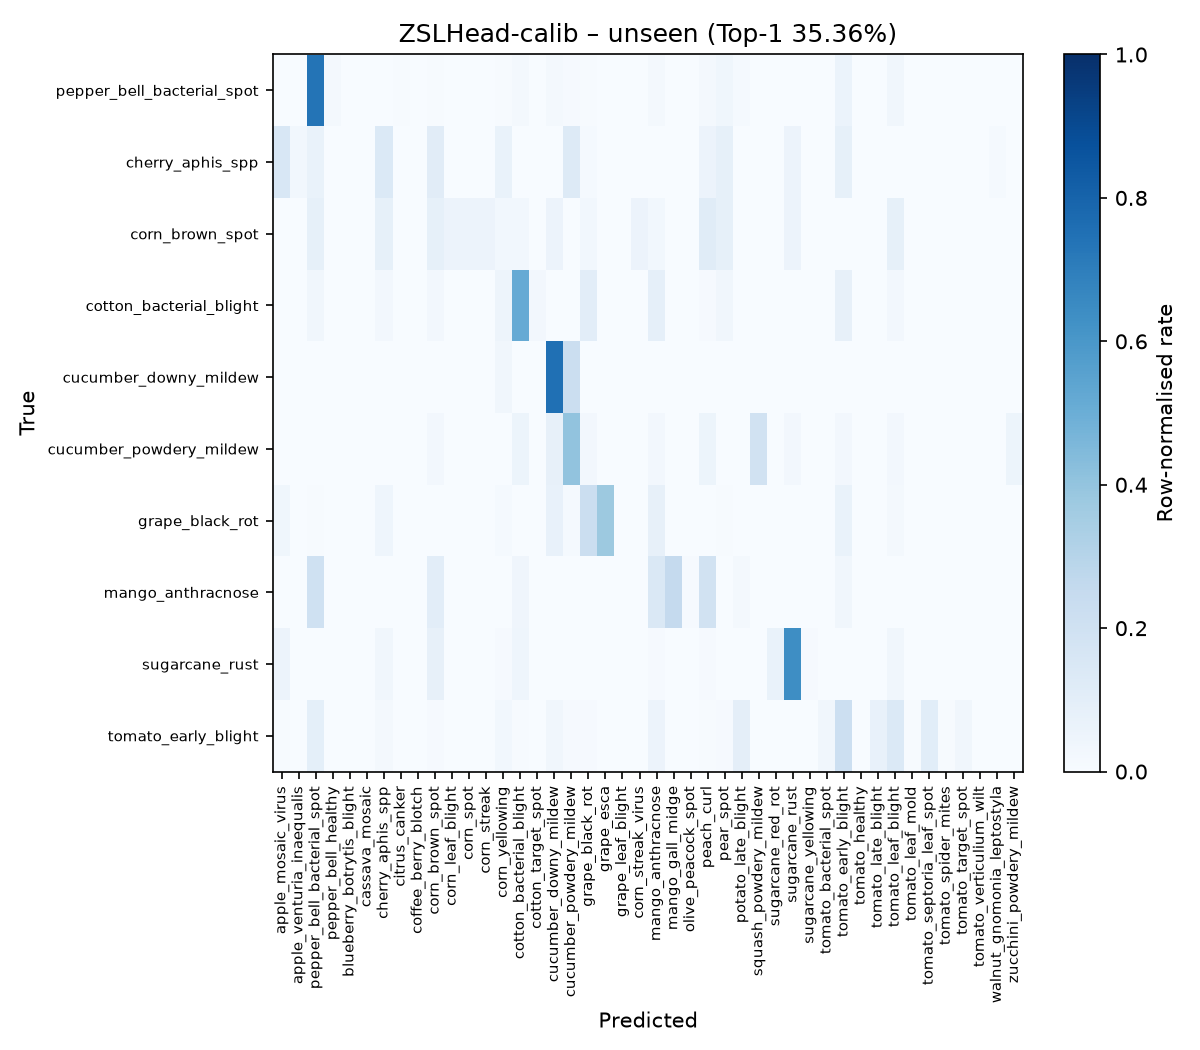

Values plotted in this chart, from the file beside it:
, apple_mosaic_virus, apple_venturia_inaequalis, pepper_bell_bacterial_spot, pepper_bell_healthy, blueberry_botrytis_blight, cassava_mosaic, cherry_aphis_spp, citrus_canker, coffee_berry_blotch, corn_brown_spot, corn_leaf_blight, corn_spot, corn_streak, corn_yellowing, cotton_bacterial_blight, cotton_target_spot, cucumber_downy_mildew, cucumber_powdery_mildew, grape_black_rot, grape_esca, grape_leaf_blight, corn_streak_virus, mango_anthracnose
pepper_bell_bacterial_spot, 0, 0, 162, 4, 0, 0, 0, 1, 0, 1, 0, 0, 0, 1, 4, 0, 4, 2, 1, 0, 0, 0, 5
cherry_aphis_spp, 11, 2, 5, 0, 0, 0, 10, 0, 0, 8, 0, 0, 0, 5, 0, 0, 0, 9, 1, 0, 0, 0, 0
corn_brown_spot, 0, 0, 3, 0, 0, 0, 3, 0, 0, 3, 2, 2, 2, 1, 1, 0, 2, 0, 1, 0, 0, 2, 1
cotton_bacterial_blight, 0, 0, 4, 0, 0, 0, 3, 0, 0, 3, 0, 0, 0, 6, 64, 3, 0, 0, 13, 0, 0, 0, 11
cucumber_downy_mildew, 0, 0, 0, 0, 0, 0, 0, 0, 0, 0, 0, 0, 0, 1, 0, 0, 24, 7, 0, 0, 0, 0, 0
cucumber_powdery_mildew, 0, 0, 0, 0, 0, 0, 0, 0, 0, 1, 0, 0, 0, 0, 2, 0, 3, 15, 1, 0, 0, 0, 1
grape_black_rot, 10, 0, 2, 0, 1, 0, 12, 0, 1, 1, 0, 0, 0, 4, 1, 1, 20, 4, 61, 102, 1, 0, 22
mango_anthracnose, 0, 0, 19, 0, 0, 0, 0, 0, 0, 10, 0, 0, 0, 0, 4, 0, 0, 0, 0, 0, 0, 0, 14
sugarcane_rust, 5, 0, 0, 0, 0, 0, 3, 0, 0, 7, 0, 0, 0, 1, 4, 0, 0, 0, 0, 0, 0, 0, 1
tomato_early_blight, 2, 0, 43, 0, 0, 1, 10, 0, 0, 5, 0, 0, 0, 14, 3, 0, 15, 4, 4, 0, 0, 0, 26
